Image classification data set "ARIAC_2023" (KshitijKarnawat/ARIAC_2023 on GitHub). Class labels (4): battery, pump, regulator, sensor.

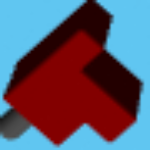
Label: sensor

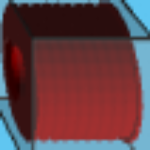
Label: pump

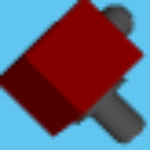
Label: regulator

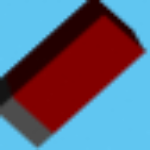
Label: battery

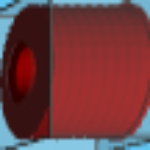
Label: pump

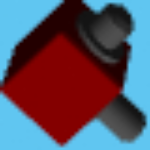
Label: regulator
